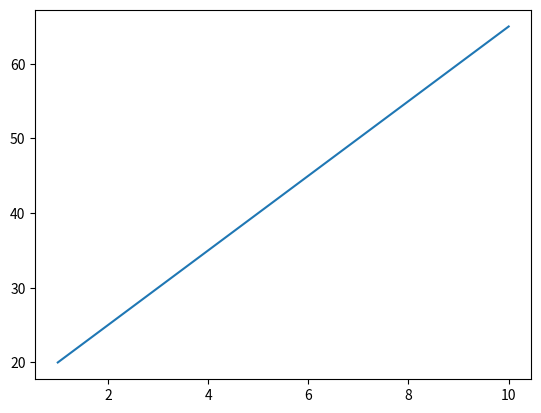

Recreate this plot in Python.
import matplotlib.pyplot as plt

list_tuple = [(1, 20), (2, 25), (3, 30), (4, 35), (5, 40),
              (6, 45), (7, 50), (8, 55), (9, 60), (10, 65)]

x = [i[0] for i in list_tuple]
y = [i[1] for i in list_tuple]
plt.plot(x, y)
plt.show()
